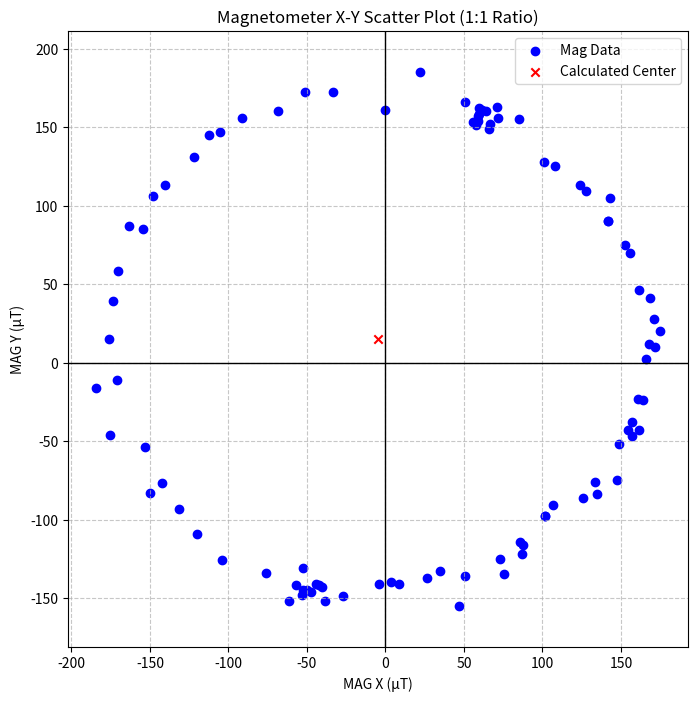

This figure's Python source:
import matplotlib.pyplot as plt

data = [
    (-50.20, -145.00), (-40.20, -143.00), (-47.20, -146.00), (-38.20, -152.00),
    (-44.20, -141.00), (-53.20, -148.00), (-57.20, -142.00), (-52.20, -145.00),
    (-52.20, -131.00), (-27.20, -149.00), (-4.20, -141.00), (8.80, -141.00),
    (26.80, -137.00), (46.80, -155.00), (75.80, -135.00), (85.80, -114.00),
    (101.80, -98.00), (125.80, -86.00), (133.80, -76.00), (147.80, -75.00),
    (154.80, -43.00), (156.80, -47.00), (161.80, -43.00), (156.80, -38.00),
    (163.80, -24.00), (165.80, 2.00), (171.80, 10.00), (174.80, 20.00),
    (168.80, 41.00), (161.80, 46.00), (152.80, 75.00), (141.80, 90.00),
    (142.80, 105.00), (123.80, 113.00), (100.80, 128.00), (71.80, 156.00),
    (50.80, 166.00), (21.80, 185.00), (-0.20, 161.00), (-33.20, 172.00),
    (-51.20, 172.00), (-68.20, 160.00), (-91.20, 156.00), (-105.20, 147.00),
    (-112.20, 145.00), (-122.20, 131.00), (-140.20, 113.00), (-148.20, 106.00),
    (-154.20, 85.00), (-163.20, 87.00), (-170.20, 58.00), (-173.20, 39.00),
    (-176.20, 15.00), (-184.20, -16.00), (-171.20, -11.00), (-175.20, -46.00),
    (-153.20, -54.00), (-150.20, -83.00), (-142.20, -77.00), (-131.20, -93.00),
    (-120.20, -109.00), (-104.20, -126.00), (-76.20, -134.00), (-61.20, -152.00),
    (-42.20, -142.00), (3.80, -140.00), (34.80, -133.00), (50.80, -136.00),
    (72.80, -125.00), (86.80, -122.00), (87.80, -116.00), (101.80, -98.00),
    (106.80, -91.00), (134.80, -84.00), (148.80, -52.00), (160.80, -23.00),
    (167.80, 12.00), (170.80, 28.00), (155.80, 70.00), (141.80, 90.00),
    (127.80, 109.00), (107.80, 125.00), (84.80, 155.00), (70.80, 163.00),
    (65.80, 149.00), (58.80, 154.00), (66.80, 152.00), (61.80, 161.00),
    (59.80, 162.00), (58.80, 157.00), (57.80, 151.00), (55.80, 153.00),
    (63.80, 160.00), (59.80, 158.00)
]

x = [p[0] for p in data]
y = [p[1] for p in data]

plt.figure(figsize=(8, 8))
plt.scatter(x, y, color='blue', marker='o', label='Mag Data')

plt.axis('equal')

plt.grid(True, linestyle='--', alpha=0.7)
plt.xlabel('MAG X (\u00B5T)')
plt.ylabel('MAG Y (\u00B5T)')
plt.title('Magnetometer X-Y Scatter Plot (1:1 Ratio)')

plt.axhline(0, color='black', linewidth=1)
plt.axvline(0, color='black', linewidth=1)

plt.scatter([-4.70], [15.00], color='red', marker='x', label='Calculated Center')

plt.legend()
plt.show()
